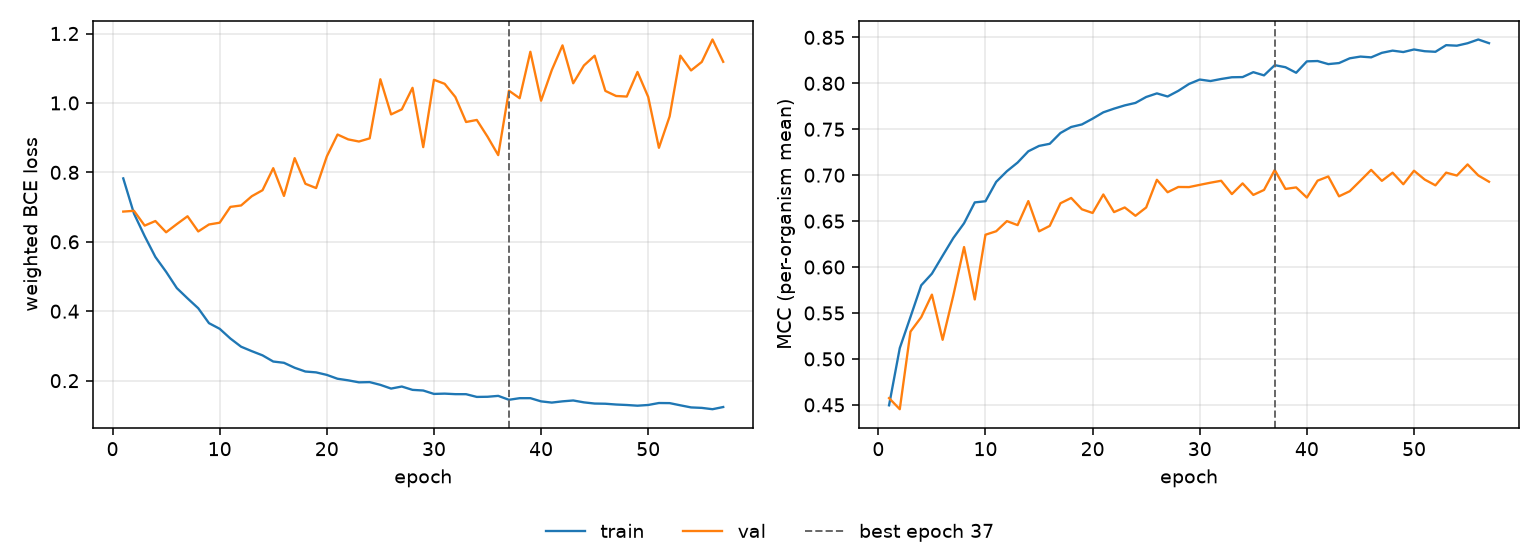

Values plotted in this chart, from the file beside it:
epoch, tr_loss, vl_loss, tr_mcc, vl_mcc, is_best
1, 0.7826, 0.687, 0.4495, 0.4574, False
2, 0.6813, 0.6892, 0.5118, 0.4453, False
3, 0.6162, 0.6466, 0.5457, 0.5297, False
4, 0.5563, 0.6598, 0.5801, 0.5454, False
5, 0.5136, 0.6274, 0.5928, 0.57, False
6, 0.4666, 0.651, 0.6123, 0.5208, False
7, 0.437, 0.6736, 0.6316, 0.5691, False
8, 0.4086, 0.6298, 0.6476, 0.6217, False
9, 0.3656, 0.6498, 0.6704, 0.5647, False
10, 0.3494, 0.655, 0.6716, 0.6352, False
11, 0.3214, 0.7006, 0.6927, 0.639, False
12, 0.2978, 0.7047, 0.7043, 0.65, False
13, 0.2849, 0.7313, 0.7137, 0.6456, False
14, 0.2729, 0.7486, 0.726, 0.6718, False
15, 0.2551, 0.8121, 0.7318, 0.6388, False
16, 0.2514, 0.7321, 0.7342, 0.6448, False
17, 0.2371, 0.8409, 0.7459, 0.6694, False
18, 0.2263, 0.7671, 0.7525, 0.6752, False
19, 0.2239, 0.7548, 0.7552, 0.6629, False
20, 0.2166, 0.8458, 0.7615, 0.6589, False
21, 0.2055, 0.909, 0.7684, 0.679, False
22, 0.2009, 0.895, 0.7724, 0.6598, False
23, 0.1952, 0.8888, 0.776, 0.6648, False
24, 0.1958, 0.898, 0.7787, 0.6558, False
25, 0.1879, 1.068, 0.7851, 0.6648, False
26, 0.1772, 0.9669, 0.789, 0.695, False
27, 0.1831, 0.9815, 0.7856, 0.6814, False
28, 0.1735, 1.044, 0.7918, 0.6872, False
29, 0.1716, 0.8727, 0.7993, 0.687, False
30, 0.1618, 1.067, 0.8041, 0.6895, False
31, 0.1626, 1.055, 0.8024, 0.6918, False
32, 0.1611, 1.017, 0.8047, 0.6939, False
33, 0.161, 0.9451, 0.8066, 0.6794, False
34, 0.1532, 0.951, 0.8068, 0.6911, False
35, 0.1536, 0.9028, 0.8121, 0.6785, False
36, 0.1562, 0.8497, 0.8086, 0.6839, False
37, 0.1449, 1.035, 0.8197, 0.7057, True
38, 0.1495, 1.014, 0.8175, 0.685, False
39, 0.1495, 1.147, 0.8115, 0.6867, False
40, 0.1403, 1.006, 0.8239, 0.6756, False
41, 0.1368, 1.095, 0.8242, 0.694, False
42, 0.1404, 1.166, 0.8209, 0.6986, False
43, 0.1429, 1.057, 0.822, 0.677, False
44, 0.1375, 1.108, 0.8272, 0.6825, False
45, 0.1341, 1.136, 0.8291, 0.694, False
46, 0.1335, 1.035, 0.8282, 0.7057, False
47, 0.1313, 1.02, 0.8332, 0.6938, False
48, 0.1299, 1.018, 0.8355, 0.7027, False
49, 0.1279, 1.089, 0.834, 0.6901, False
50, 0.1299, 1.017, 0.8368, 0.7048, False
51, 0.1356, 0.8707, 0.8349, 0.6952, False
52, 0.1353, 0.9613, 0.8343, 0.6889, False
53, 0.129, 1.136, 0.8415, 0.7028, False
54, 0.1229, 1.094, 0.8409, 0.6996, False
55, 0.1216, 1.118, 0.8436, 0.7117, False
56, 0.1178, 1.183, 0.8477, 0.6997, False
57, 0.124, 1.118, 0.8437, 0.6929, False
